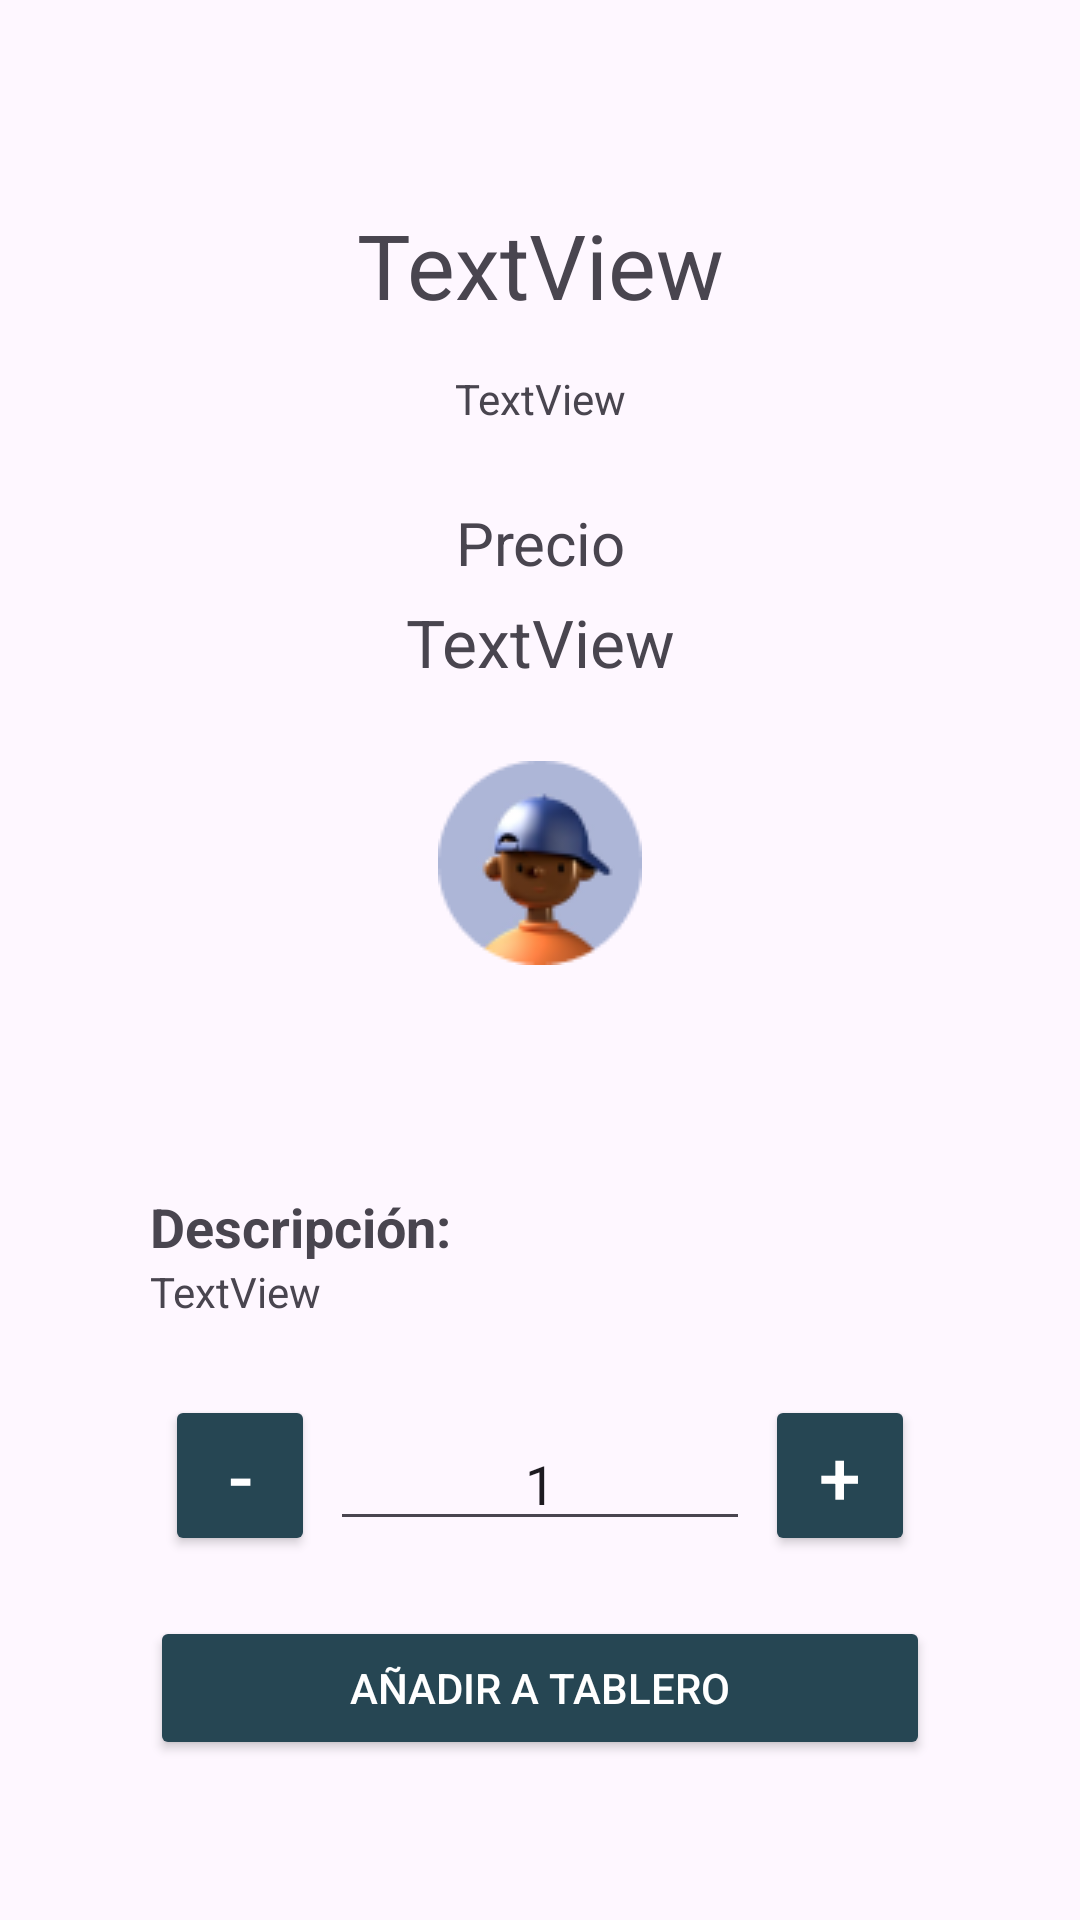

Reconstruct the res/layout file that produces this screen, plus the resources it refers to.
<!-- AndroidManifest.xml: application theme Theme.PROYECTOFINALETPS1 -->
<!-- res/layout/fragment_detalles_producto.xml -->
<?xml version="1.0" encoding="utf-8"?>
<FrameLayout xmlns:android="http://schemas.android.com/apk/res/android"
    xmlns:app="http://schemas.android.com/apk/res-auto"
    xmlns:tools="http://schemas.android.com/tools"
    android:layout_width="match_parent"
    android:layout_height="match_parent"
    tools:context=".ui.DetallesProductoFragment">

    <ScrollView
        android:layout_width="match_parent"
        android:layout_height="match_parent">

        <LinearLayout
            android:layout_width="match_parent"
            android:layout_height="wrap_content"
            android:layout_gravity="center"
            android:gravity="center|center_horizontal"
            android:orientation="vertical"
            android:padding="50dp">

            <TextView
                android:id="@+id/txtNombreProd"
                android:layout_width="match_parent"
                android:layout_height="wrap_content"
                android:layout_margin="15dp"
                android:text="TextView"
                android:textAlignment="center"
                android:textSize="30dp" />

            <TextView
                android:id="@+id/txtBarcode"
                android:layout_width="match_parent"
                android:layout_height="wrap_content"
                android:text="TextView"
                android:textAlignment="center" />

            <TextView
                android:id="@+id/txtPrice"
                android:layout_width="match_parent"
                android:layout_height="wrap_content"
                android:layout_marginTop="25dp"
                android:text="Precio"
                android:textAlignment="center"
                android:textSize="20dp" />

            <TextView
                android:id="@+id/txtPrecioProd"
                android:layout_width="match_parent"
                android:layout_height="wrap_content"
                android:layout_marginTop="5dp"
                android:text="TextView"
                android:textAlignment="center"
                android:textSize="22dp"
                android:textStyle="normal" />

            <ImageView
                android:id="@+id/imvProduct"
                android:layout_width="match_parent"
                android:layout_height="wrap_content"
                android:layout_marginTop="25dp"
                android:layout_marginBottom="50dp"
                android:src="@drawable/eloxir" />

            <TextView
                android:id="@+id/textView41"
                android:layout_width="match_parent"
                android:layout_height="wrap_content"
                android:layout_marginTop="25dp"
                android:text="Descripción:"
                android:textSize="18sp"
                android:textStyle="bold" />

            <TextView
                android:id="@+id/txtDescriptor"
                android:layout_width="match_parent"
                android:layout_height="wrap_content"
                android:text="TextView" />

            <LinearLayout
                android:layout_width="match_parent"
                android:layout_height="wrap_content"
                android:orientation="vertical"
                android:layout_marginTop="25dp">

                <LinearLayout
                    android:layout_width="match_parent"
                    android:layout_height="wrap_content"
                    android:orientation="horizontal"
                    android:layout_marginBottom="10dp">

                    <Button
                        android:id="@+id/btndec"
                        android:layout_width="0dp"
                        android:layout_height="wrap_content"
                        android:layout_weight="1"
                        android:backgroundTint="#264653"
                        android:layout_marginStart="5dp"
                        android:gravity="center"
                        android:text="-"
                        android:textSize="25sp"
                        android:drawablePadding="10dp"
                        android:textColor="#FFFFFF" />

                    <EditText
                        android:id="@+id/cantidadLlevar"
                        android:layout_width="140dp"
                        android:layout_height="wrap_content"
                        android:layout_marginStart="5dp"
                        android:layout_marginEnd="5dp"
                        android:ems="10"
                        android:hint="1"
                        android:gravity="center"
                        android:inputType="number"
                        android:text="1" />

                    <Button
                        android:id="@+id/btnAgregarapres"
                        android:layout_width="0dp"
                        android:layout_height="wrap_content"
                        android:layout_weight="1"
                        android:backgroundTint="#264653"
                        android:layout_marginEnd="5dp"
                        android:gravity="center"
                        android:text="+"
                        android:textSize="25sp"
                        android:drawableTint="#FFFFFF"
                        android:drawablePadding="10dp"
                        android:textColor="#FFFFFF" />
                </LinearLayout>

                <Button
                    android:id="@+id/btnAnadirATablero"
                    android:layout_width="match_parent"
                    android:layout_height="wrap_content"
                    android:backgroundTint="#264653"
                    android:text="Añadir a tablero"
                    android:textColor="#FFFFFF"
                    android:layout_marginTop="10dp"/>
            </LinearLayout>
        </LinearLayout>
    </ScrollView>
</FrameLayout>
<!-- resources referenced by this layout -->
<resources>
  <!-- drawable eloxir: png bitmap (drawable, 5712 bytes) -->
  <style name="Theme.PROYECTOFINALETPS1" parent="Base.Theme.PROYECTOFINALETPS1" />
  <style name="Base.Theme.PROYECTOFINALETPS1" parent="Theme.Material3.DayNight.NoActionBar">
          
          
      </style>
</resources>
